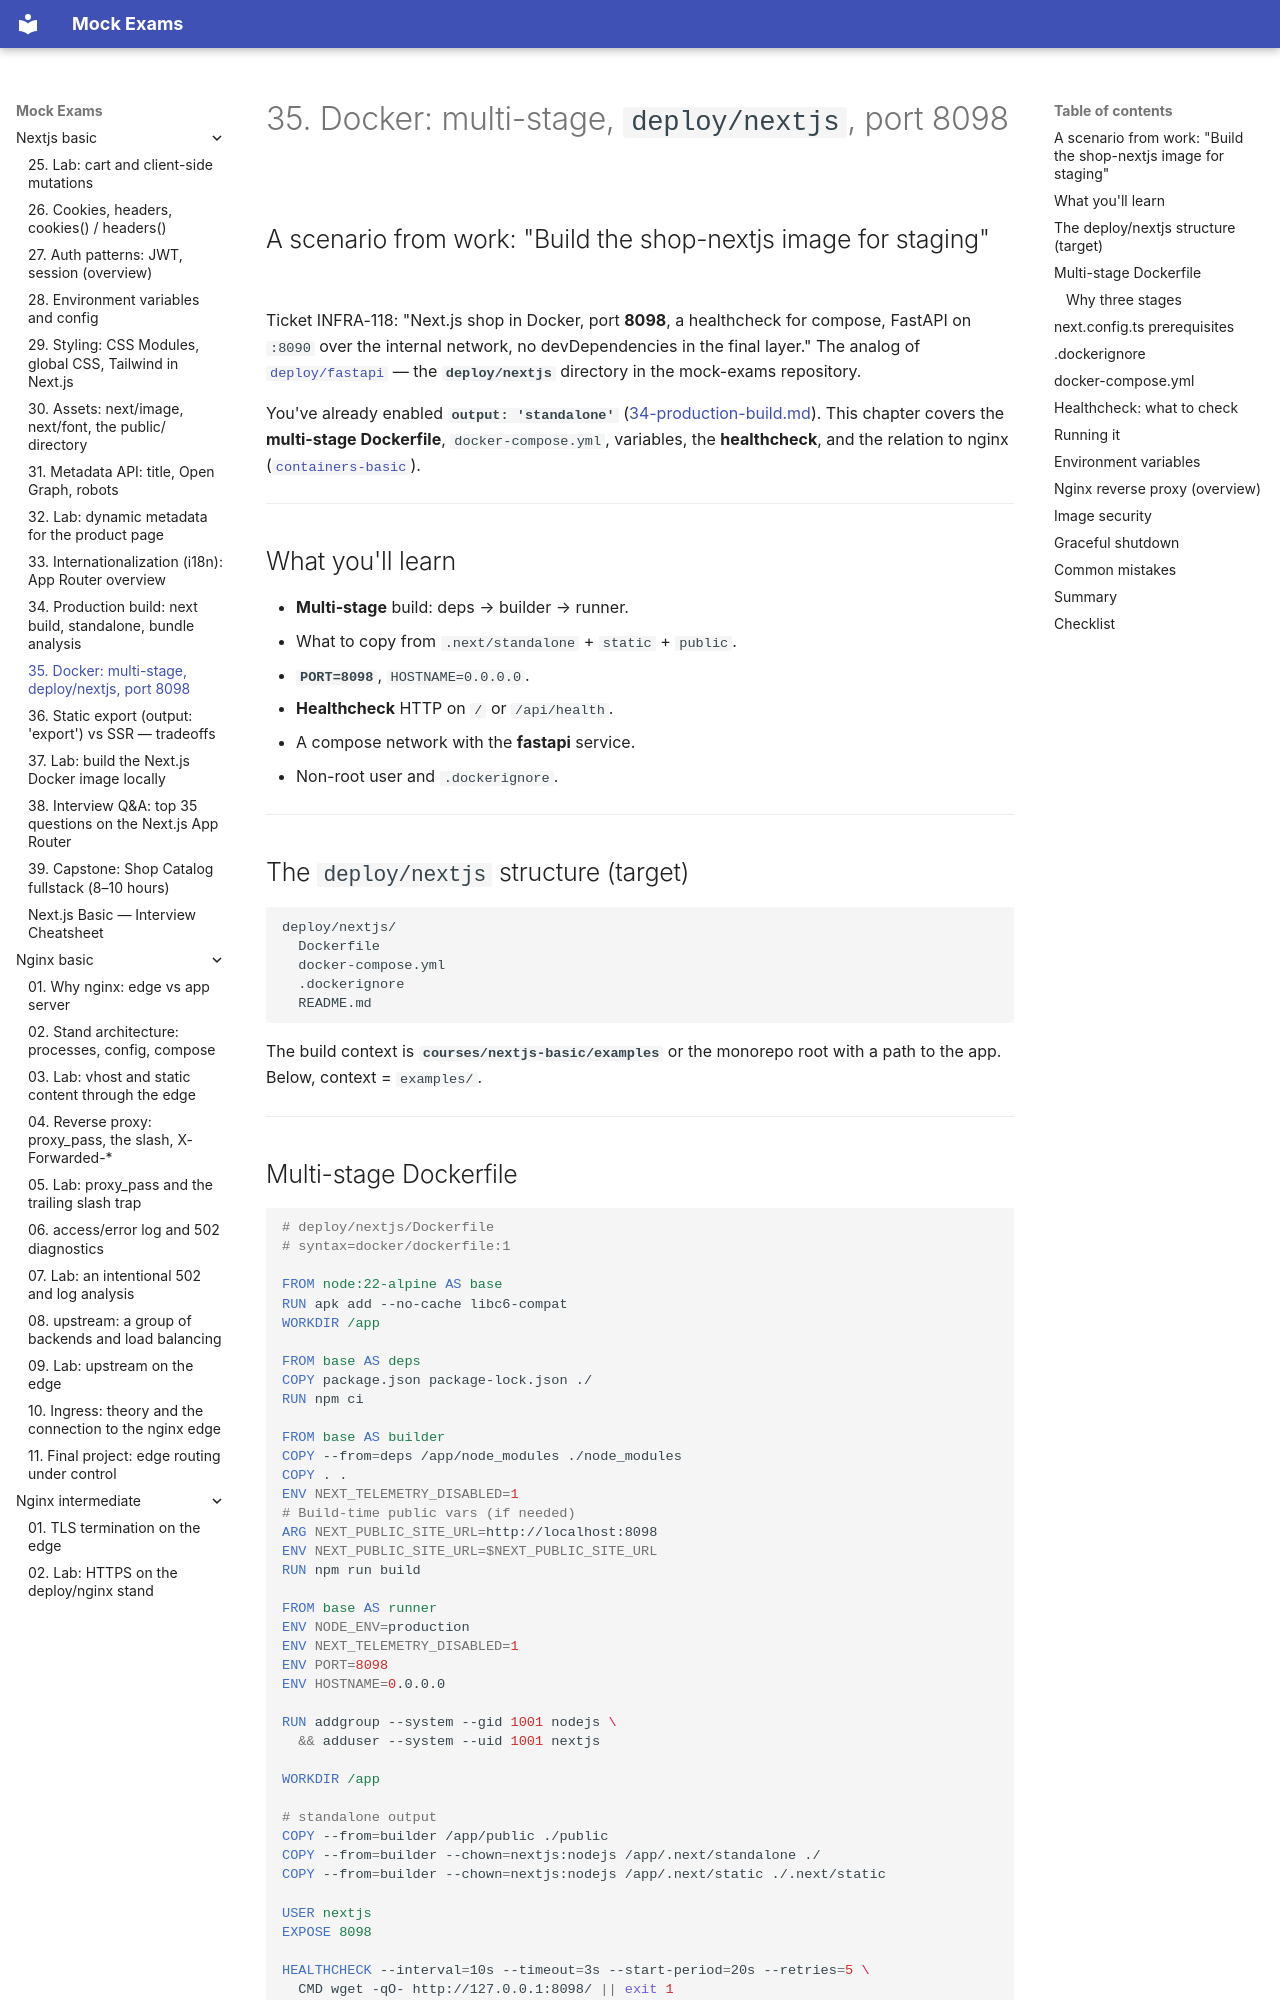

repository: FedorArbuzov/mock-exams · page: nextjs-basic/35-docker-deploy/index.html · generator: mkdocs

# 35. Docker: multi-stage, `deploy/nextjs`, port 8098

## A scenario from work: "Build the shop-nextjs image for staging"

Ticket INFRA-118: "Next.js shop in Docker, port **8098**, a healthcheck for compose, FastAPI on `:8090` over the internal network, no devDependencies in the final layer." The analog of [`deploy/fastapi`](../../deploy/fastapi/README.md) — the **`deploy/nextjs`** directory in the mock-exams repository.

You've already enabled **`output: 'standalone'`** ([34-production-build.md](34-production-build.md)). This chapter covers the **multi-stage Dockerfile**, `docker-compose.yml`, variables, the **healthcheck**, and the relation to nginx ([`containers-basic`](../containers-basic/README.md)).

---

## What you'll learn

- **Multi-stage** build: deps → builder → runner.
- What to copy from `.next/standalone` + `static` + `public`.
- **`PORT=8098`**, `HOSTNAME=0.0.0.0`.
- **Healthcheck** HTTP on `/` or `/api/health`.
- A compose network with the **fastapi** service.
- Non-root user and `.dockerignore`.

---

## The `deploy/nextjs` structure (target)

```text
deploy/nextjs/
  Dockerfile
  docker-compose.yml
  .dockerignore
  README.md
```

The build context is **`courses/nextjs-basic/examples`** or the monorepo root with a path to the app. Below, context = `examples/`.

---
